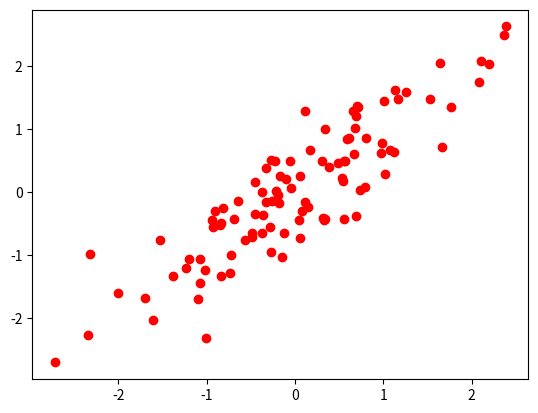

Recreate this plot in Python.
import numpy as np
import matplotlib.pyplot as plt
maxn = 100
x = np.random.randn(maxn)
y = x + np.random.randn(maxn) * 0.5
plt.scatter(x, y, c='r')
plt.show()
